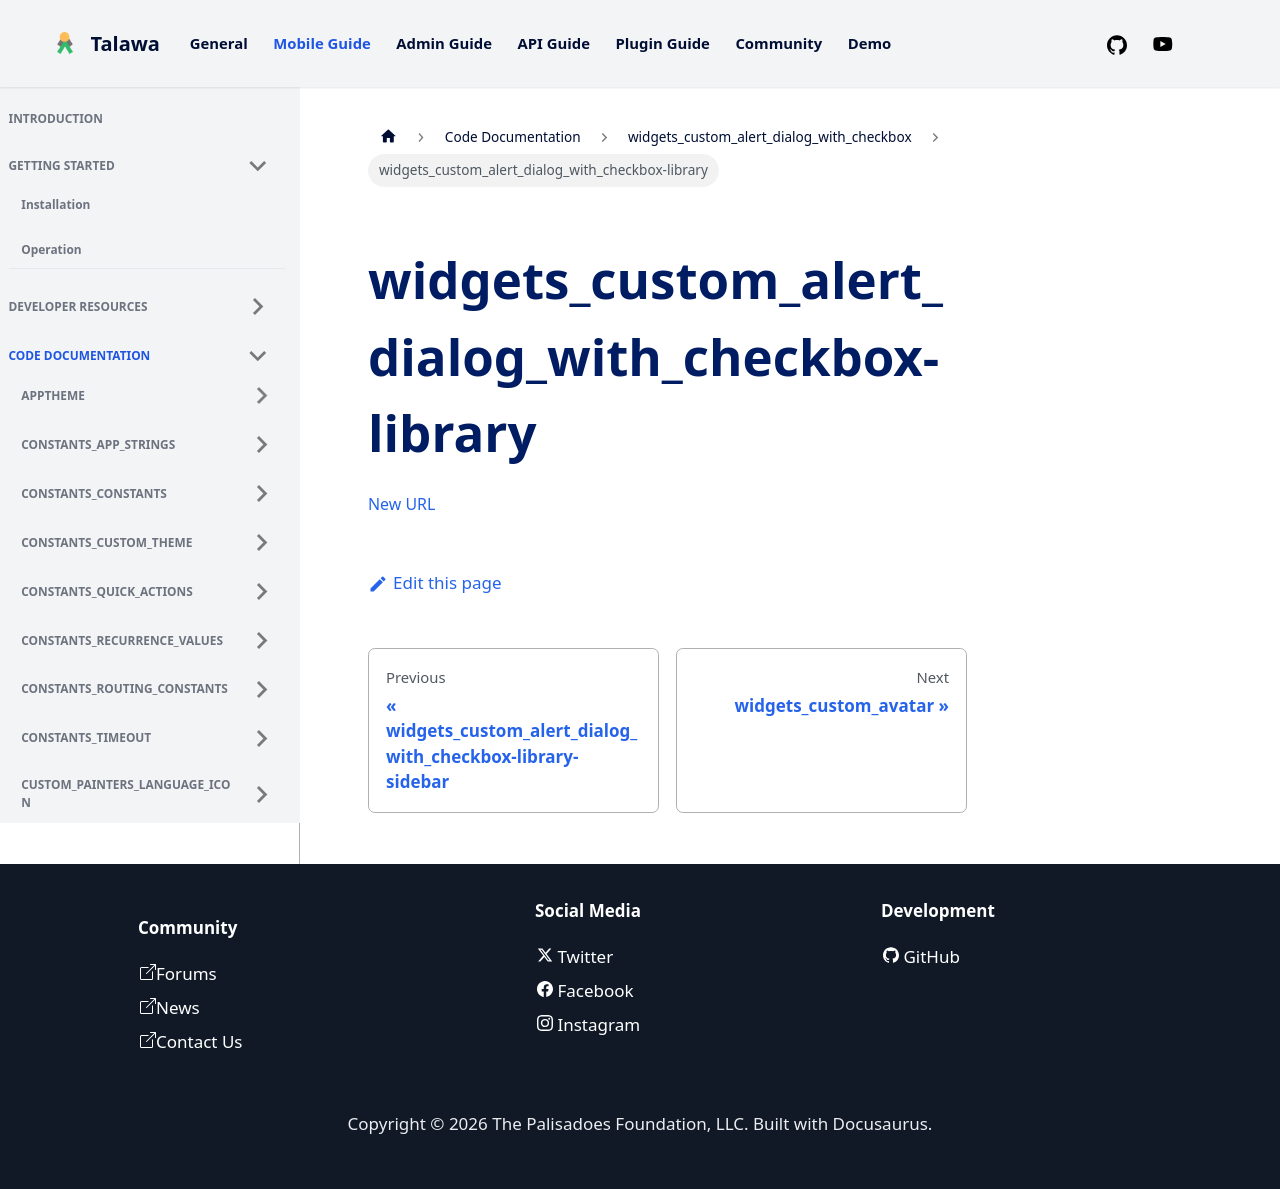

repository: PalisadoesFoundation/talawa · page: docs/auto-docs/widgets_custom_alert_dialog_with_checkbox/widgets_custom_alert_dialog_with_checkbox-library/index.html · generator: docusaurus

[New URL](../widgets_custom_alert_dialog_with_checkbox/)
